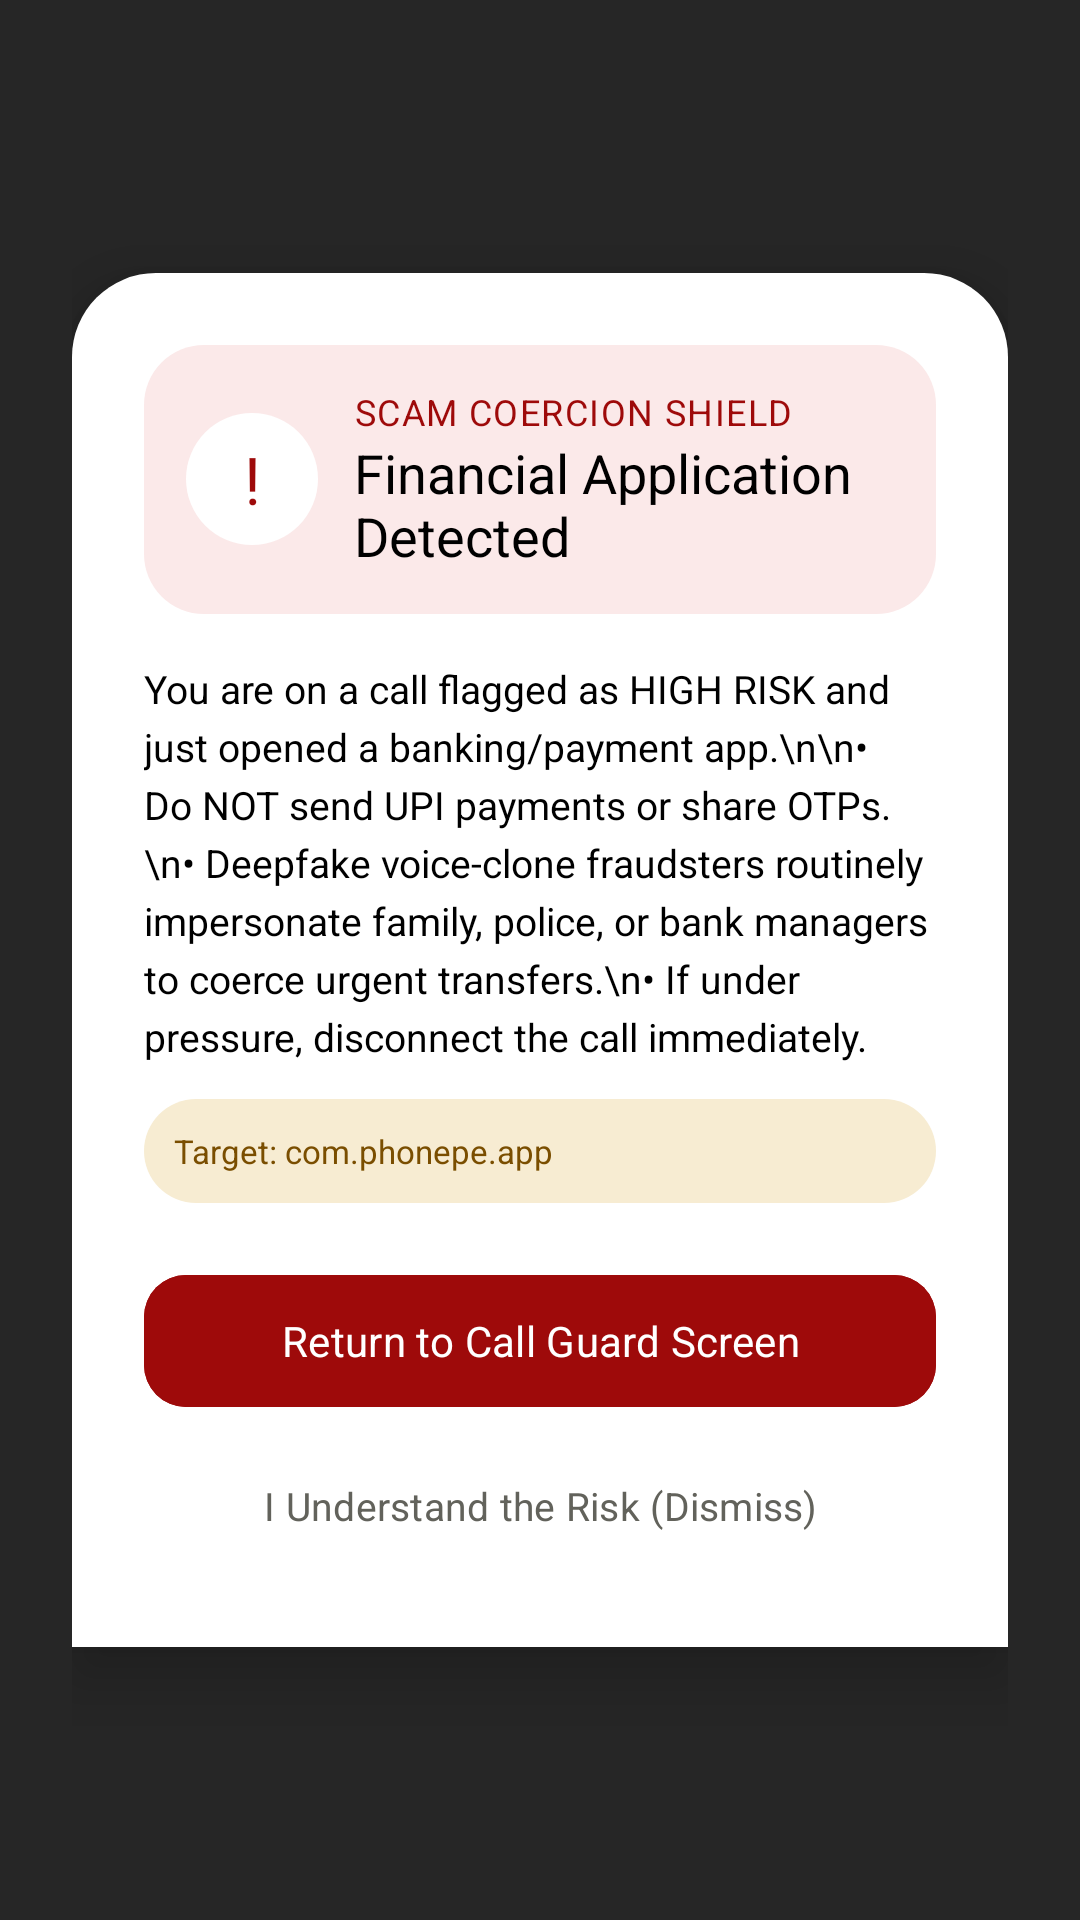

Android layout source for this screen:
<!-- AndroidManifest.xml: application theme Theme.VaniRakshak -->
<!-- res/layout/overlay_coercion_warning.xml -->
<?xml version="1.0" encoding="utf-8"?>
<FrameLayout xmlns:android="http://schemas.android.com/apk/res/android"
    xmlns:app="http://schemas.android.com/apk/res-auto"
    android:layout_width="match_parent"
    android:layout_height="match_parent"
    android:background="#D9000000"
    android:padding="24dp">

    <LinearLayout
        android:layout_width="match_parent"
        android:layout_height="wrap_content"
        android:layout_gravity="center"
        android:background="@drawable/bg_sheet_top"
        android:elevation="12dp"
        android:orientation="vertical"
        android:padding="24dp">

        
        <LinearLayout
            android:layout_width="match_parent"
            android:layout_height="wrap_content"
            android:background="@drawable/bg_alert_danger"
            android:gravity="center_vertical"
            android:orientation="horizontal"
            android:padding="14dp">

            <TextView
                android:layout_width="44dp"
                android:layout_height="44dp"
                android:background="@drawable/bg_chip_white"
                android:fontFamily="sans-serif-black"
                android:gravity="center"
                android:text="!"
                android:textColor="@color/error_tone"
                android:textSize="22sp" />

            <LinearLayout
                android:layout_width="0dp"
                android:layout_height="wrap_content"
                android:layout_marginStart="12dp"
                android:layout_weight="1"
                android:orientation="vertical">

                <TextView
                    android:layout_width="wrap_content"
                    android:layout_height="wrap_content"
                    android:fontFamily="sans-serif-medium"
                    android:text="SCAM COERCION SHIELD"
                    android:textColor="@color/error_tone"
                    android:textSize="12sp"
                    android:letterSpacing="0.04" />

                <TextView
                    android:layout_width="wrap_content"
                    android:layout_height="wrap_content"
                    android:fontFamily="sans-serif-medium"
                    android:text="Financial Application Detected"
                    android:textColor="@color/ink"
                    android:textSize="18sp" />
            </LinearLayout>
        </LinearLayout>

        
        <TextView
            android:id="@+id/tvOverlayMessage"
            android:layout_width="match_parent"
            android:layout_height="wrap_content"
            android:layout_marginTop="16dp"
            android:lineSpacingExtra="4dp"
            android:text="You are on a call flagged as HIGH RISK and just opened a banking/payment app.\n\n• Do NOT send UPI payments or share OTPs.\n• Deepfake voice-clone fraudsters routinely impersonate family, police, or bank managers to coerce urgent transfers.\n• If under pressure, disconnect the call immediately."
            android:textColor="@color/ink"
            android:textSize="13sp" />

        <TextView
            android:id="@+id/tvTriggerApp"
            android:layout_width="match_parent"
            android:layout_height="wrap_content"
            android:layout_marginTop="12dp"
            android:background="@drawable/bg_alert_warning"
            android:padding="10dp"
            android:fontFamily="monospace"
            android:text="Target: com.phonepe.app"
            android:textColor="@color/warning_deep"
            android:textSize="11sp" />

        
        <LinearLayout
            android:layout_width="match_parent"
            android:layout_height="wrap_content"
            android:layout_marginTop="20dp"
            android:orientation="vertical">

            <com.google.android.material.button.MaterialButton
                android:id="@+id/btnEndCallInstead"
                android:layout_width="match_parent"
                android:layout_height="52dp"
                android:backgroundTint="@color/error_tone"
                android:text="Return to Call Guard Screen"
                android:textColor="@android:color/white"
                android:textSize="14sp"
                app:cornerRadius="14dp" />

            <com.google.android.material.button.MaterialButton
                android:id="@+id/btnDismiss"
                style="@style/Widget.Material3.Button.TextButton"
                android:layout_width="match_parent"
                android:layout_height="46dp"
                android:layout_marginTop="6dp"
                android:text="I Understand the Risk (Dismiss)"
                android:textColor="@color/mute"
                android:textSize="13sp" />
        </LinearLayout>

    </LinearLayout>

</FrameLayout>
<!-- resources referenced by this layout -->
<resources>
  <color name="error_tone">#9E0A0A</color>
  <color name="ink">#000000</color>
  <color name="mute">#62625B</color>
  <color name="warning_deep">#7A4E00</color>
  <!-- drawable bg_alert_danger (drawable) -->
  <?xml version="1.0" encoding="utf-8"?>
  <shape xmlns:android="http://schemas.android.com/apk/res/android">
      <solid android:color="@color/error_pale" />
      <corners android:radius="20dp" />
  </shape>
  <!-- drawable bg_alert_warning (drawable) -->
  <?xml version="1.0" encoding="utf-8"?>
  <shape xmlns:android="http://schemas.android.com/apk/res/android">
      <solid android:color="@color/warning_pale" />
      <corners android:radius="20dp" />
  </shape>
  <!-- drawable bg_chip_white (drawable) -->
  <?xml version="1.0" encoding="utf-8"?>
  <shape xmlns:android="http://schemas.android.com/apk/res/android">
      <solid android:color="@color/canvas" />
      <corners android:radius="999dp" />
  </shape>
  <!-- drawable bg_sheet_top (drawable) -->
  <?xml version="1.0" encoding="utf-8"?>
  <shape xmlns:android="http://schemas.android.com/apk/res/android">
      <solid android:color="@color/canvas" />
      <corners android:topLeftRadius="28dp" android:topRightRadius="28dp" />
  </shape>
  <style name="Theme.VaniRakshak" parent="Theme.Material3.Light.NoActionBar">
          <item name="colorPrimary">@color/pin_red</item>
          <item name="colorPrimaryVariant">@color/pin_red_pressed</item>
          <item name="colorOnPrimary">@color/white</item>
          <item name="colorSecondary">@color/accent_deep</item>
          <item name="colorSecondaryVariant">@color/pin_red_pressed</item>
          <item name="colorAccent">@color/pin_red</item>
          <item name="android:windowBackground">@color/canvas</item>
          <item name="android:statusBarColor">@color/canvas</item>
          <item name="android:navigationBarColor">@color/canvas</item>
          <item name="android:windowLightStatusBar">true</item>
          <item name="android:textColor">@color/ink</item>
          <item name="fontFamily">sans-serif</item>
      </style>
  <color name="error_pale">#FBE9E9</color>
  <color name="warning_pale">#F7ECD2</color>
  <color name="canvas">#FFFFFF</color>
  <color name="pin_red">#E60023</color>
  <color name="pin_red_pressed">#CC001F</color>
  <color name="white">#FFFFFF</color>
</resources>
